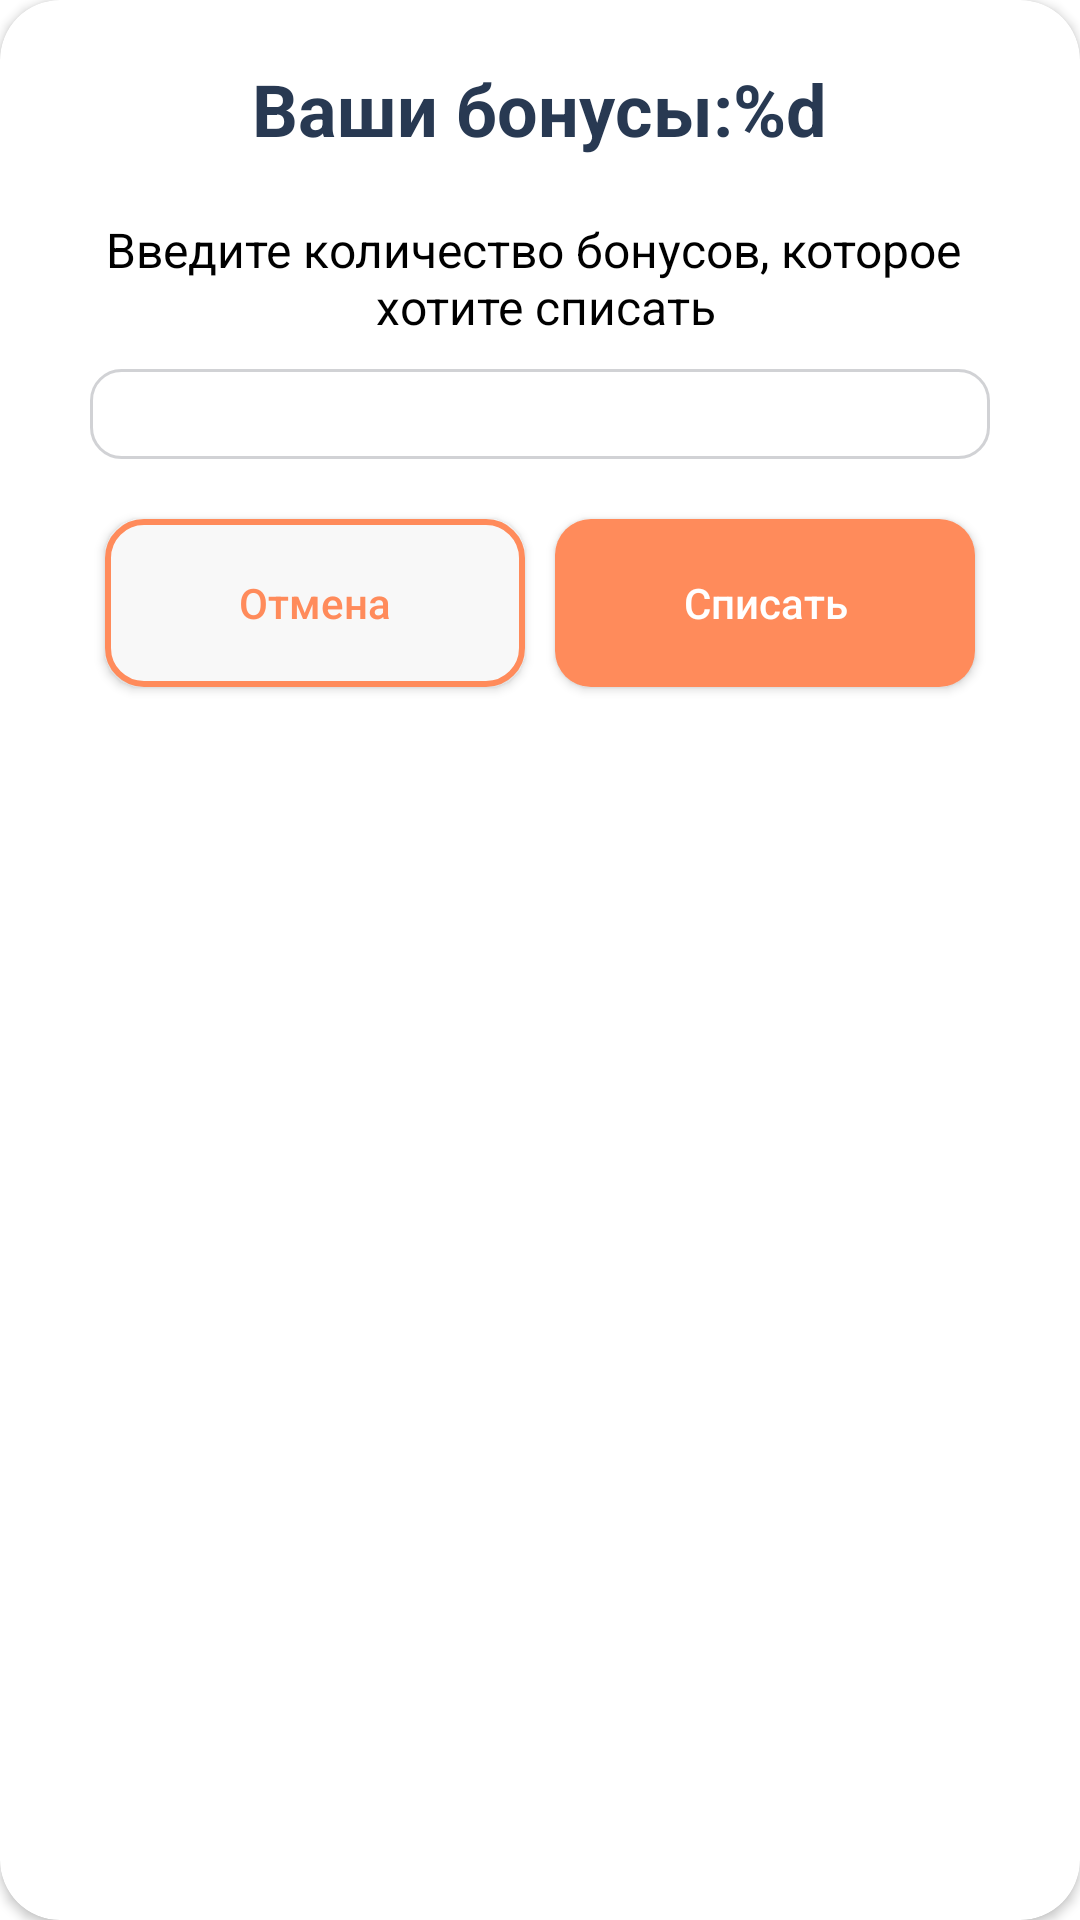

This screen was rendered from an Android layout file. Write that file and the resources it references.
<!-- AndroidManifest.xml: application theme Base.Theme.ClientNeoCafe -->
<!-- res/layout/alert_dialog_our_bonus.xml -->
<?xml version="1.0" encoding="utf-8"?>
<androidx.cardview.widget.CardView xmlns:android="http://schemas.android.com/apk/res/android"
    android:layout_width="match_parent"
    android:layout_height="wrap_content"
    xmlns:app="http://schemas.android.com/apk/res-auto"
    app:cardCornerRadius="20dp"
    android:background="@color/backgr"
    android:layout_marginHorizontal="20dp">

    <LinearLayout
        android:gravity="center"
        android:orientation="vertical"
        android:layout_width="match_parent"
        android:layout_height="wrap_content">

        <TextView
            android:id="@+id/text_our_bonuses"
            android:layout_width="wrap_content"
            android:layout_height="wrap_content"
            android:gravity="center"
            android:text="@string/text_our_bonuses"
            style="@style/TextTitle"
            android:layout_marginTop="20dp"/>

        <TextView
            android:id="@+id/text_debiting_our_bonuses"
            android:layout_width="wrap_content"
            android:layout_height="wrap_content"
            android:gravity="center"
            android:textColor="@color/black"
            android:textSize="16sp"
            android:text="@string/text_debiting_our_bonuses"
            android:layout_marginTop="20dp"/>

        <androidx.appcompat.widget.AppCompatEditText
            android:id="@+id/edit_text_bonuses"
            android:layout_width="300dp"
            android:layout_height="30dp"
            android:layout_marginHorizontal="36dp"
            android:layout_marginTop="10dp"
            android:background="@drawable/edit_text_bonuse_backgr"
            android:ems="10"
            android:inputType="phone"
            android:paddingStart="10dp"
            android:paddingEnd="10dp"
            />

        <LinearLayout
            android:layout_width="wrap_content"
            android:layout_height="wrap_content"
            android:orientation="horizontal">

            <androidx.appcompat.widget.AppCompatButton
                android:id="@+id/button_cancel"
                android:layout_width="140dp"
                android:layout_height="56dp"
                android:layout_marginTop="20dp"
                android:layout_marginStart="20dp"
                android:background="@drawable/button_backgr_stroke_orange"
                android:textColor="@color/orange"
                android:enabled="true"
                android:textAllCaps="false"
                android:text="@string/button_cancel"/>

            <androidx.appcompat.widget.AppCompatButton
                android:id="@+id/button_write_bonuses"
                android:layout_width="140dp"
                android:layout_height="56dp"
                android:layout_marginEnd="20dp"
                android:layout_marginStart="10dp"
                android:layout_marginTop="20dp"
                android:layout_marginBottom="20dp"
                android:textColor="@color/white"
                android:textAllCaps="false"
                android:background="@drawable/button_backgr_add"
                android:gravity="center"
                android:text="@string/button_write_bonuses"/>
        </LinearLayout>

    </LinearLayout>

</androidx.cardview.widget.CardView>
<!-- resources referenced by this layout -->
<resources>
  <color name="backgr">#F8F8F8</color>
  <color name="black">#FF000000</color>
  <color name="orange">#FF8B5B</color>
  <color name="white">#FFFFFFFF</color>
  <!-- drawable button_backgr_add (drawable) -->
  <?xml version="1.0" encoding="utf-8"?>
  <shape xmlns:android="http://schemas.android.com/apk/res/android"
      android:shape="rectangle">
      <solid android:color="@color/orange"/>
      <corners android:radius="12dp"/>
  
  </shape>
  <!-- drawable button_backgr_stroke_orange (drawable) -->
  <?xml version="1.0" encoding="utf-8"?>
  <shape xmlns:android="http://schemas.android.com/apk/res/android"
      android:shape="rectangle">
      <stroke android:width="2dp" android:color="@color/orange"/>
      <solid android:color="@color/backgr"/>
      <corners android:radius="12dp"/>
  
  </shape>
  <!-- drawable edit_text_bonuse_backgr (drawable) -->
  <?xml version="1.0" encoding="utf-8"?>
  <shape xmlns:android="http://schemas.android.com/apk/res/android"
      android:shape ="rectangle">
      <solid android:color="@color/white"/>
      <corners android:radius="10sp"/>
      <stroke android:width="1dp" android:color="#3C3C434D"/>
  </shape>
  <string name="button_cancel">Отмена</string>
  <string name="button_write_bonuses">Списать</string>
  <string name="text_debiting_our_bonuses">Введите количество бонусов, которое \n хотите списать</string>
  <string name="text_our_bonuses">Ваши бонусы:%d</string>
  <style name="TextTitle">
          <item name="android:textSize">24sp</item>
          <item name="android:textStyle">bold</item>
          <item name="android:textColor">@color/black_title</item>
      </style>
  <style name="Base.Theme.ClientNeoCafe" parent="Theme.MaterialComponents.Light.NoActionBar">
          
          
      </style>
  <color name="black_title">#283952</color>
</resources>
